Run: headless pygame with SDL's dummy video driver; simulated clock (each Clock.tick advances the game by its frame time, no real sleeping); random seed 0; keys injected as events and as key.get_pressed() state; no mouse input.
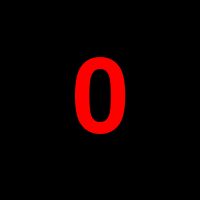
Frame 1 of 4 · flips 1–60 · no input
Frame 2 of 4 · flips 61–180 · tapped SPACE, RETURN · held RIGHT (→), D · screen unchanged from frame 1, image omitted
Frame 3 of 4 · flips 181–300 · held DOWN (↓), S · screen unchanged from frame 2, image omitted
Frame 4 of 4 · flips 301–420 · held LEFT (←), A, UP (↑), W · screen unchanged from frame 3, image omitted

The pygame program that drew these frames:

import pygame

pygame.init()
size = [width, height] = [200, 200]
running = True
number = 0
font = pygame.font.Font(None, 150)
screen = pygame.display.set_mode(size)
clock = pygame.time.Clock()
while running:
    screen.fill((0, 0, 0))
    text = font.render(str(number), 1, (255, 0, 0))
    for event in pygame.event.get():
        if event.type == pygame.QUIT:
            running = False
        if event.type == 17:
            number += 1
    screen.blit(text, (width // 2 - text.get_width() // 2, height // 2 - text.get_height() // 2))
    pygame.display.flip()
    clock.tick(60)
